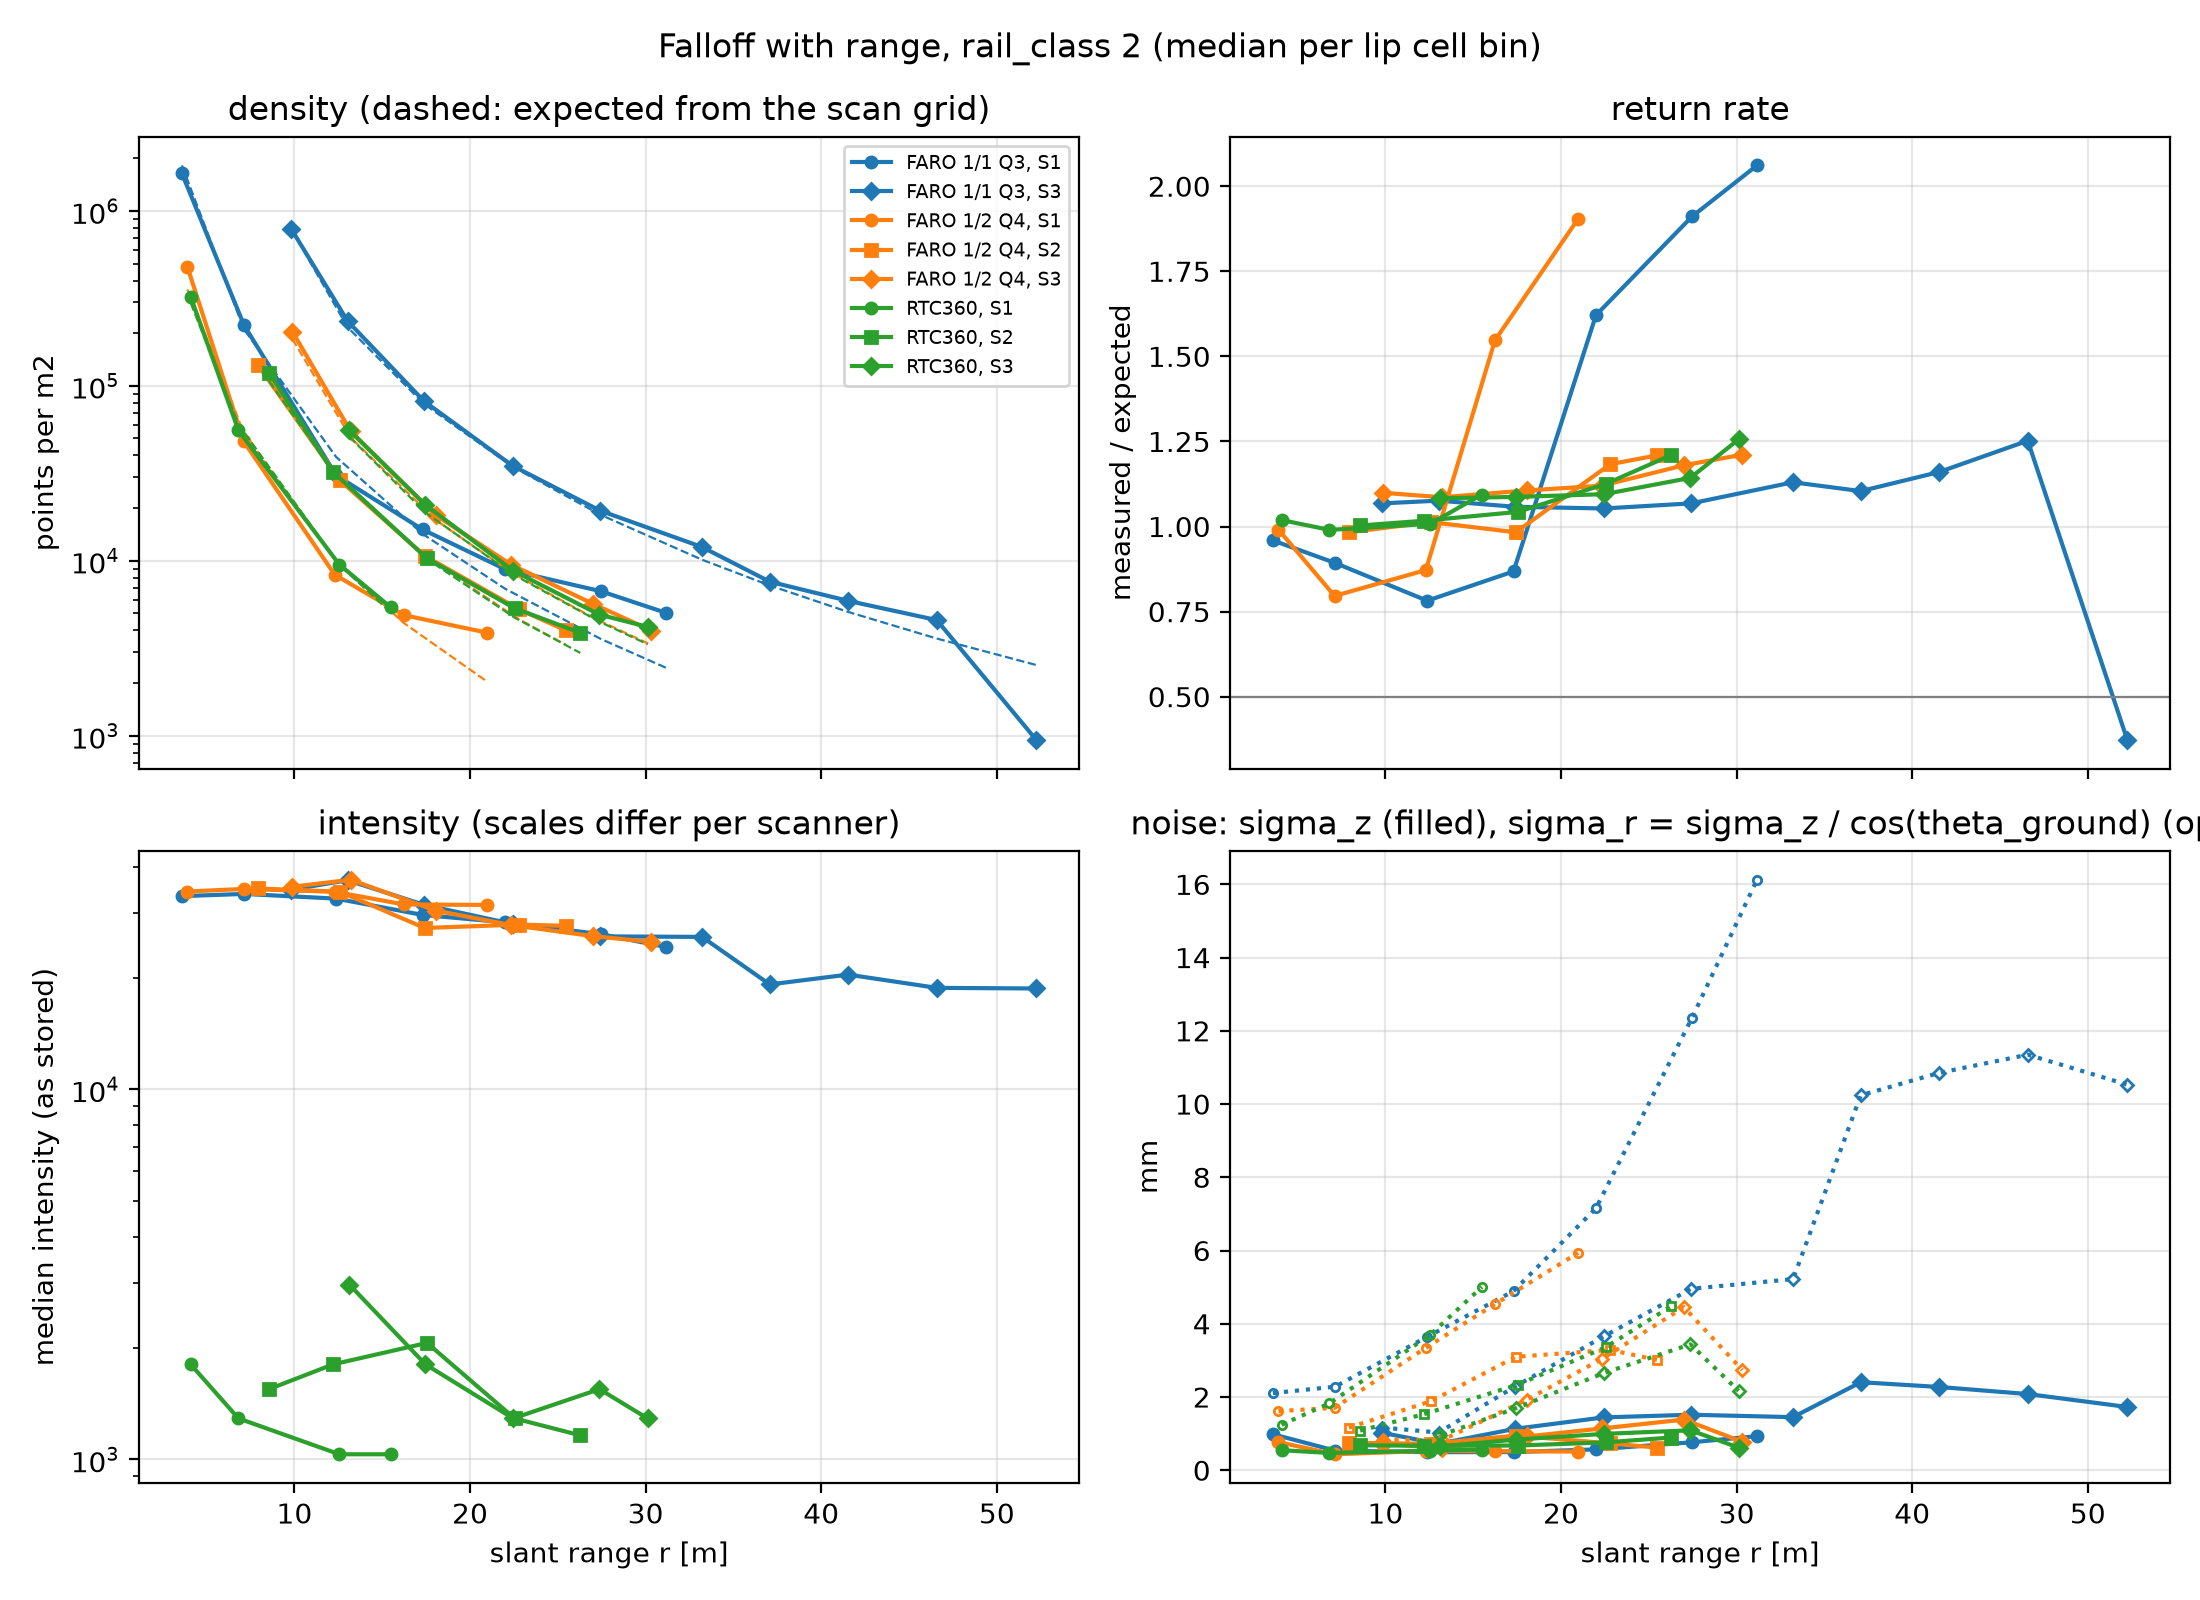

The file beside this chart, header and first rows:
scanner, setup, r_bin, cells, r_m, density_pts_m2, rho_exp_pts_m2, return_rate, intensity, sigma_z_mm, sigma_r_mm
FARO 1/1 Q3, S1, [0, 5), 17, 3.595, 1637319, 1820759, 0.959, 33302, 0.983, 2.107
FARO 1/1 Q3, S1, [5, 10), 56, 7.13, 222380, 210313, 0.893, 33765, 0.536, 2.281
FARO 1/1 Q3, S1, [10, 15), 43, 12.38, 30773, 39179, 0.782, 32791, 0.493, 3.644
FARO 1/1 Q3, S1, [15, 20), 32, 17.29, 15096, 14254, 0.868, 29630, 0.496, 4.89
FARO 1/1 Q3, S1, [20, 25), 14, 21.99, 8957, 6922, 1.621, 28298, 0.569, 7.155
FARO 1/1 Q3, S1, [25, 30), 10, 27.46, 6691, 3565, 1.911, 26278, 0.764, 12.36
FARO 1/1 Q3, S1, [30, 35), 5, 31.16, 5036, 2444, 2.061, 24266, 0.931, 16.12
FARO 1/1 Q3, S3, [5, 10), 3, 9.815, 789395, 789499, 1.068, 34675, 1.023, 1.166
FARO 1/1 Q3, S3, [10, 15), 42, 13.03, 234519, 216166, 1.076, 36766, 0.723, 1.03
FARO 1/1 Q3, S3, [15, 20), 35, 17.38, 81729, 78745, 1.058, 31546, 1.131, 2.285
FARO 1/1 Q3, S3, [20, 25), 33, 22.43, 34871, 34456, 1.053, 28002, 1.443, 3.654
FARO 1/1 Q3, S3, [25, 30), 31, 27.42, 19324, 18335, 1.068, 25927, 1.515, 4.956
FARO 1/1 Q3, S3, [30, 35), 30, 33.21, 11976, 10135, 1.13, 25839, 1.45, 5.219
FARO 1/1 Q3, S3, [35, 40), 51, 37.07, 7591, 7224, 1.104, 19222, 2.404, 10.24
FARO 1/1 Q3, S3, [40, 45), 23, 41.52, 5900, 5101, 1.16, 20435, 2.274, 10.85
FARO 1/1 Q3, S3, [45, 50), 16, 46.58, 4579, 3592, 1.252, 18814, 2.081, 11.35
FARO 1/1 Q3, S3, [50, 55), 1, 52.25, 945.4, 2534, 0.373, 18743, 1.727, 10.53
FARO 1/2 Q4, S1, [0, 5), 22, 3.906, 478793, 355582, 0.991, 34276, 0.769, 1.615
FARO 1/2 Q4, S1, [5, 10), 52, 7.104, 48267, 54304, 0.796, 34827, 0.436, 1.704
FARO 1/2 Q4, S1, [10, 15), 39, 12.3, 8311, 10185, 0.872, 34228, 0.526, 3.343
FARO 1/2 Q4, S1, [15, 20), 16, 16.24, 4885, 4399, 1.547, 31618, 0.522, 4.536
FARO 1/2 Q4, S1, [20, 25), 1, 20.98, 3878, 2037, 1.904, 31530, 0.51, 5.936
FARO 1/2 Q4, S2, [5, 10), 55, 7.916, 131483, 141925, 0.983, 34931, 0.752, 1.165
FARO 1/2 Q4, S2, [10, 15), 51, 12.58, 28862, 29470, 1.013, 34228, 0.721, 1.882
FARO 1/2 Q4, S2, [15, 20), 48, 17.42, 10665, 10581, 0.983, 27316, 0.945, 3.097
FARO 1/2 Q4, S2, [20, 25), 30, 22.8, 5272, 4620, 1.183, 27898, 0.732, 3.285
FARO 1/2 Q4, S2, [25, 30), 5, 25.46, 3996, 3304, 1.209, 27683, 0.618, 3.013
FARO 1/2 Q4, S3, [5, 10), 1, 9.886, 203926, 185529, 1.099, 35314, 0.73, 0.838
FARO 1/2 Q4, S3, [10, 15), 15, 13.21, 54823, 50492, 1.086, 36878, 0.595, 0.817
FARO 1/2 Q4, S3, [15, 20), 16, 18.06, 18187, 17075, 1.106, 30421, 0.923, 1.928
FARO 1/2 Q4, S3, [20, 25), 22, 22.34, 9504, 8584, 1.12, 27810, 1.141, 3.04
FARO 1/2 Q4, S3, [25, 30), 18, 27, 5672, 4729, 1.18, 25966, 1.384, 4.454
FARO 1/2 Q4, S3, [30, 35), 1, 30.33, 3988, 3295, 1.211, 25032, 0.776, 2.735
RTC360, S1, [0, 5), 43, 4.091, 323141, 297953, 1.019, 1806, 0.547, 1.242
RTC360, S1, [5, 10), 105, 6.814, 55581, 60265, 0.99, 1290, 0.472, 1.829
RTC360, S1, [10, 15), 73, 12.56, 9511, 9482, 1.008, 1032, 0.533, 3.7
RTC360, S1, [15, 20), 15, 15.49, 5408, 5058, 1.094, 1032, 0.566, 5.003
RTC360, S2, [5, 10), 125, 8.558, 118847, 106407, 1.003, 1548, 0.682, 1.083
RTC360, S2, [10, 15), 110, 12.2, 32195, 32249, 1.017, 1806, 0.669, 1.531
RTC360, S2, [15, 20), 75, 17.55, 10310, 10220, 1.043, 2064, 0.675, 2.341
RTC360, S2, [20, 25), 68, 22.54, 5350, 4732, 1.125, 1290, 0.761, 3.357
RTC360, S2, [25, 30), 11, 26.28, 3875, 2972, 1.21, 1161, 0.893, 4.481
RTC360, S3, [10, 15), 20, 13.13, 55638, 51098, 1.083, 2967, 0.653, 0.953
RTC360, S3, [15, 20), 23, 17.46, 20859, 18854, 1.087, 1806, 0.838, 1.699
RTC360, S3, [20, 25), 22, 22.46, 8763, 8342, 1.095, 1290, 0.993, 2.658
RTC360, S3, [25, 30), 20, 27.37, 4919, 4482, 1.143, 1548, 1.09, 3.437
RTC360, S3, [30, 35), 1, 30.11, 4187, 3333, 1.256, 1290, 0.619, 2.168
